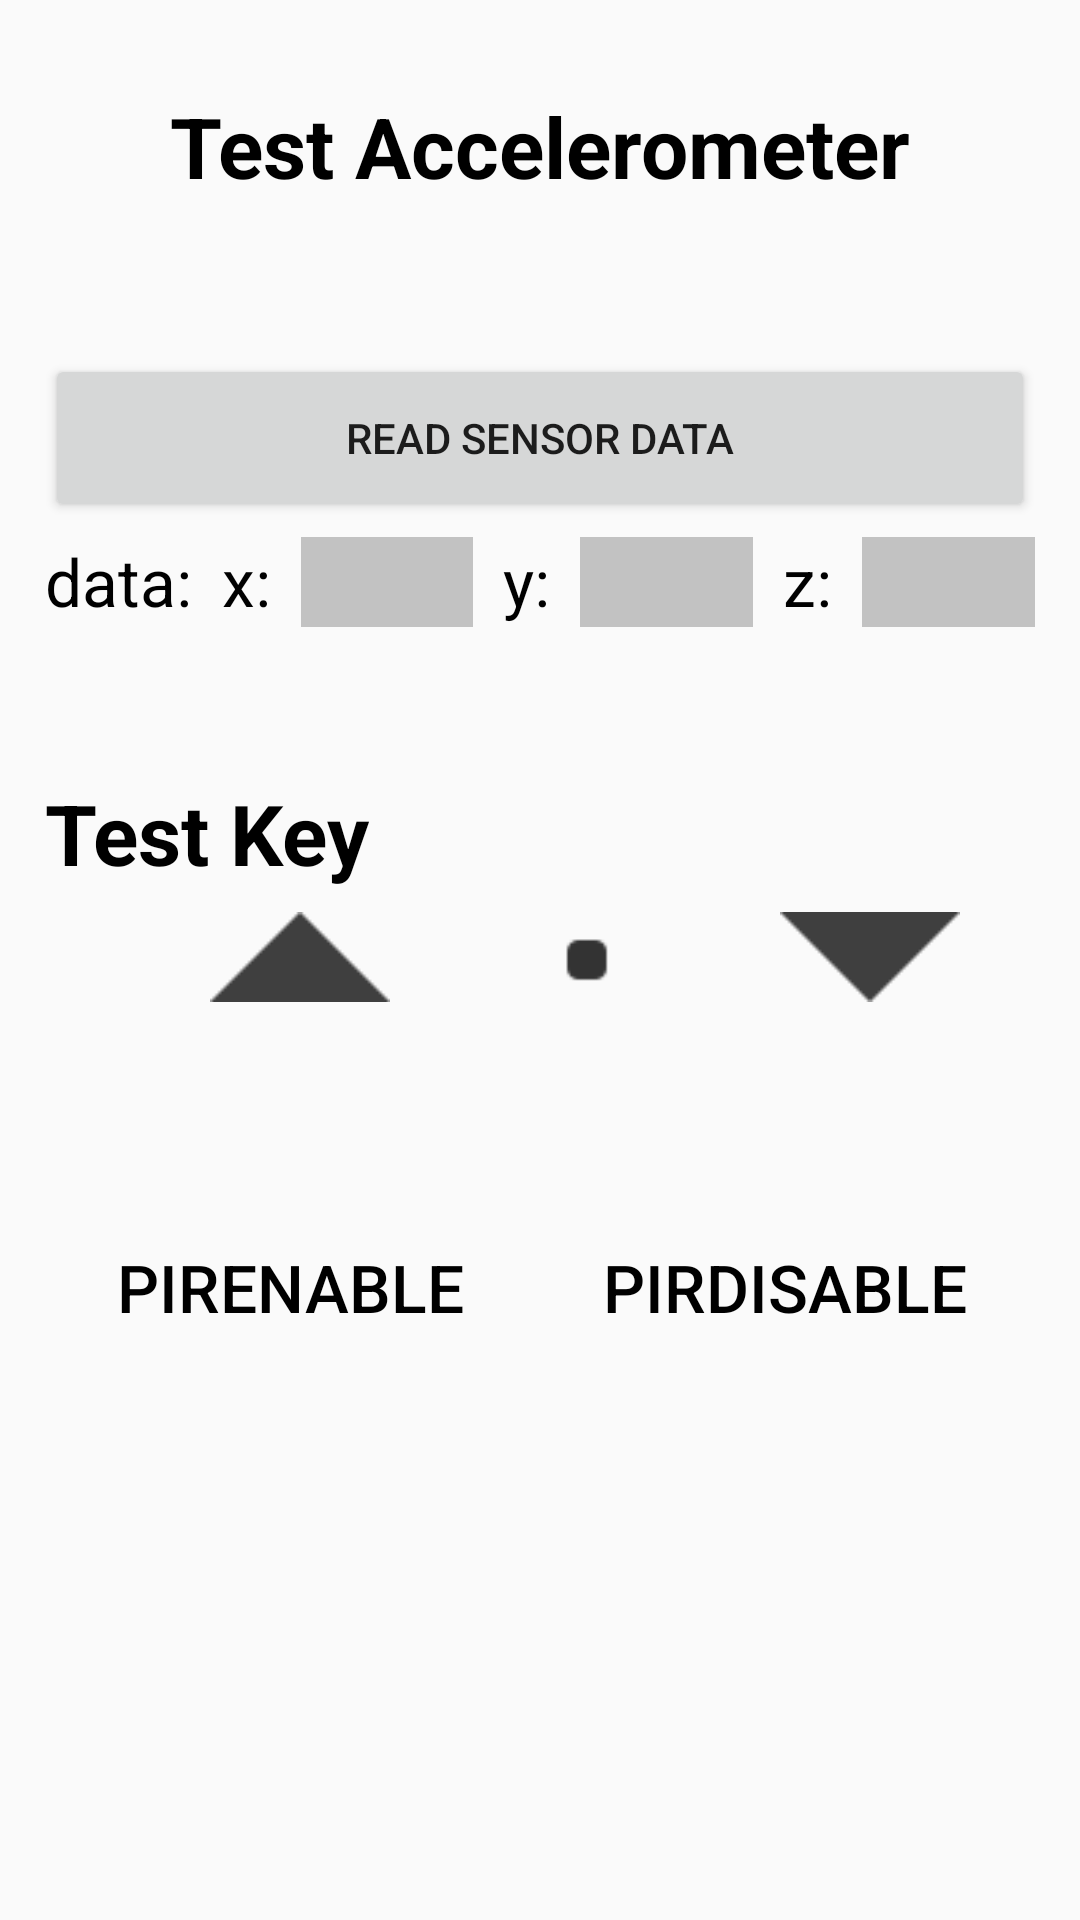

Write the Android layout XML for this screen, with the resource values it uses.
<!-- AndroidManifest.xml: application theme AppTheme -->
<!-- res/layout/fragment_accelerator.xml -->
<?xml version="1.0" encoding="utf-8"?>
<RelativeLayout xmlns:android="http://schemas.android.com/apk/res/android"
                android:layout_width="match_parent"
                android:layout_height="match_parent"
                android:orientation="vertical">

    <TextView
        android:id="@+id/title"
        style="@style/txt_title"
        android:layout_centerHorizontal="true"
        android:text="Test Accelerometer"/>

    <Button
        android:id="@+id/btn_start"
        android:layout_width="match_parent"
        android:layout_height="56dip"
        android:layout_below="@+id/title"
        android:layout_marginLeft="15dp"
        android:layout_marginRight="15dp"
        android:layout_marginTop="30dp"
        android:text="read sensor data"/>

    <LinearLayout
        android:id="@+id/data"
        android:layout_width="match_parent"
        android:layout_height="wrap_content"
        android:layout_below="@+id/btn_start"
        android:layout_marginLeft="15dp"
        android:layout_marginRight="15dp"
        android:orientation="horizontal">


        <TextView
            style="@style/txt_sub_title"
            android:layout_centerHorizontal="true"
            android:text="data:"/>

        <TextView
            style="@style/txt_sub_title"
            android:layout_centerHorizontal="true"
            android:layout_marginLeft="10dp"
            android:text="x:"
            />

        <TextView
            android:id="@+id/data_x"
            style="@style/txt_sub_title"
            android:layout_width="0dp"
            android:layout_weight="1"
            android:layout_centerHorizontal="true"
            android:layout_marginLeft="10dp"
            android:background="@color/color_gray"
            />

        <TextView
            style="@style/txt_sub_title"
            android:layout_centerHorizontal="true"
            android:layout_marginLeft="10dp"
            android:text="y:"
            />

        <TextView
            android:id="@+id/data_y"
            style="@style/txt_sub_title"
            android:layout_width="0dp"
            android:layout_weight="1"
            android:layout_centerHorizontal="true"
            android:layout_marginLeft="10dp"
            android:background="@color/color_gray"
            />

        <TextView
            style="@style/txt_sub_title"
            android:layout_centerHorizontal="true"
            android:layout_marginLeft="10dp"
            android:text="z:"
            />

        <TextView
            android:id="@+id/data_z"
            style="@style/txt_sub_title"
            android:layout_width="0dp"
            android:layout_weight="1"
            android:layout_centerHorizontal="true"
            android:layout_marginLeft="10dp"
            android:background="@color/color_gray"
            />

    </LinearLayout>

    <LinearLayout
        android:layout_width="match_parent"
        android:layout_height="wrap_content"
        android:layout_below="@+id/data"
        android:layout_marginLeft="15dp"
        android:layout_marginTop="20dp"
        android:orientation="horizontal"
        android:id="@+id/linearLayout3">

        <TextView
            style="@style/txt_title"
            android:layout_centerHorizontal="true"
            android:text="Test Key"
           />

        <TextView
            android:id="@+id/txt_result"
            style="@style/txt_sub_title"
            android:layout_centerHorizontal="true"
            android:layout_marginLeft="10dp"
            />

    </LinearLayout>
    <RelativeLayout
        android:id="@+id/touch"
        android:layout_width="wrap_content"
        android:layout_height="wrap_content"
        android:layout_centerHorizontal="true"
        android:layout_below="@+id/data"
        android:layout_marginTop="50dp"
        android:orientation="vertical">

        <ImageView
            android:id="@+id/iv_head_middle"
            android:layout_width="60dp"
            android:layout_height="60dp"
            android:layout_marginLeft="10dp"
            android:layout_below="@+id/iv_head_up"
            />

        <ImageView
            android:id="@+id/iv_head_down"
            android:layout_width="60dp"
            android:layout_height="60dp"
            android:layout_above="@+id/iv_head_middle"
            android:layout_alignParentEnd="true"
            android:layout_marginEnd="40dp"
            android:src="@drawable/ic_touch_down" />

        <ImageView
            android:id="@+id/iv_head_up"
            android:layout_width="60dp"
            android:layout_height="60dp"
            android:layout_alignParentTop="true"
            android:layout_marginTop="30dp"
            android:layout_toEndOf="@+id/iv_head_middle"
            android:src="@drawable/ic_touch_up" />

        <ImageView
            android:id="@+id/iv_mute"
            android:layout_width="60dp"
            android:layout_height="60dp"
            android:layout_alignTop="@+id/iv_head_up"
            android:layout_marginStart="45dp"
            android:layout_toEndOf="@+id/iv_head_up"
            android:src="@drawable/ic_dot" />
    </RelativeLayout>

    <RelativeLayout
        android:id="@+id/pirSensor"
        android:layout_width="wrap_content"
        android:layout_height="wrap_content"
        android:layout_centerHorizontal="true"
        android:layout_below="@+id/touch"
        android:layout_marginTop="50dp"
        android:orientation="vertical">

    </RelativeLayout>

    <Button
        android:id="@+id/btn_pirEnable"
        style="@style/txt_sub_title"
        android:layout_alignStart="@+id/linearLayout3"
        android:layout_below="@+id/touch"
        android:layout_marginStart="24dp"
        android:text="pirEnable" />

    <Button
        android:id="@+id/btn_pirDisable"
        style="@style/txt_sub_title"
        android:layout_alignBaseline="@+id/btn_pirEnable"
        android:layout_alignBottom="@+id/btn_pirEnable"
        android:layout_marginStart="21dp"
        android:layout_toEndOf="@+id/pirSensor"
        android:text="pirDisable" />

</RelativeLayout>
<!-- resources referenced by this layout -->
<resources>
  <color name="color_gray">#c2c2c2</color>
  <!-- drawable ic_dot: png bitmap (drawable, 1127 bytes) -->
  <!-- drawable ic_touch_down: png bitmap (drawable, 1187 bytes) -->
  <!-- drawable ic_touch_up: png bitmap (drawable, 1139 bytes) -->
  <style name="txt_sub_title">
          <item name="android:layout_width">wrap_content</item>
          <item name="android:layout_height">wrap_content</item>
          <item name="android:textSize">22sp</item>
          <item name="android:minHeight">30dp</item>
          <item name="android:textColor">@color/color_black</item>
          <item name="android:background">@color/color_transparent</item>
          <item name="android:layout_marginTop">5dp</item>
      </style>
  <style name="txt_title">
          <item name="android:layout_width">wrap_content</item>
          <item name="android:layout_height">wrap_content</item>
          <item name="android:minHeight">58dp</item>
          <item name="android:textSize">28sp</item>
          <item name="android:textStyle">bold</item>
          <item name="android:textColor">@color/color_black</item>
          <item name="android:background">@color/color_transparent</item>
          <item name="android:layout_marginTop">30dp</item>
      </style>
  <style name="AppTheme" parent="Theme.AppCompat.Light.DarkActionBar">
          
          <item name="colorPrimary">@color/colorPrimary</item>
          <item name="colorPrimaryDark">@color/colorPrimaryDark</item>
          <item name="colorAccent">@color/colorAccent</item>
      </style>
  <color name="color_black">#ff000000</color>
  <color name="color_transparent">#00000000</color>
  <color name="colorPrimary">#3F51B5</color>
  <color name="colorPrimaryDark">#303F9F</color>
  <color name="colorAccent">#FF4081</color>
</resources>
